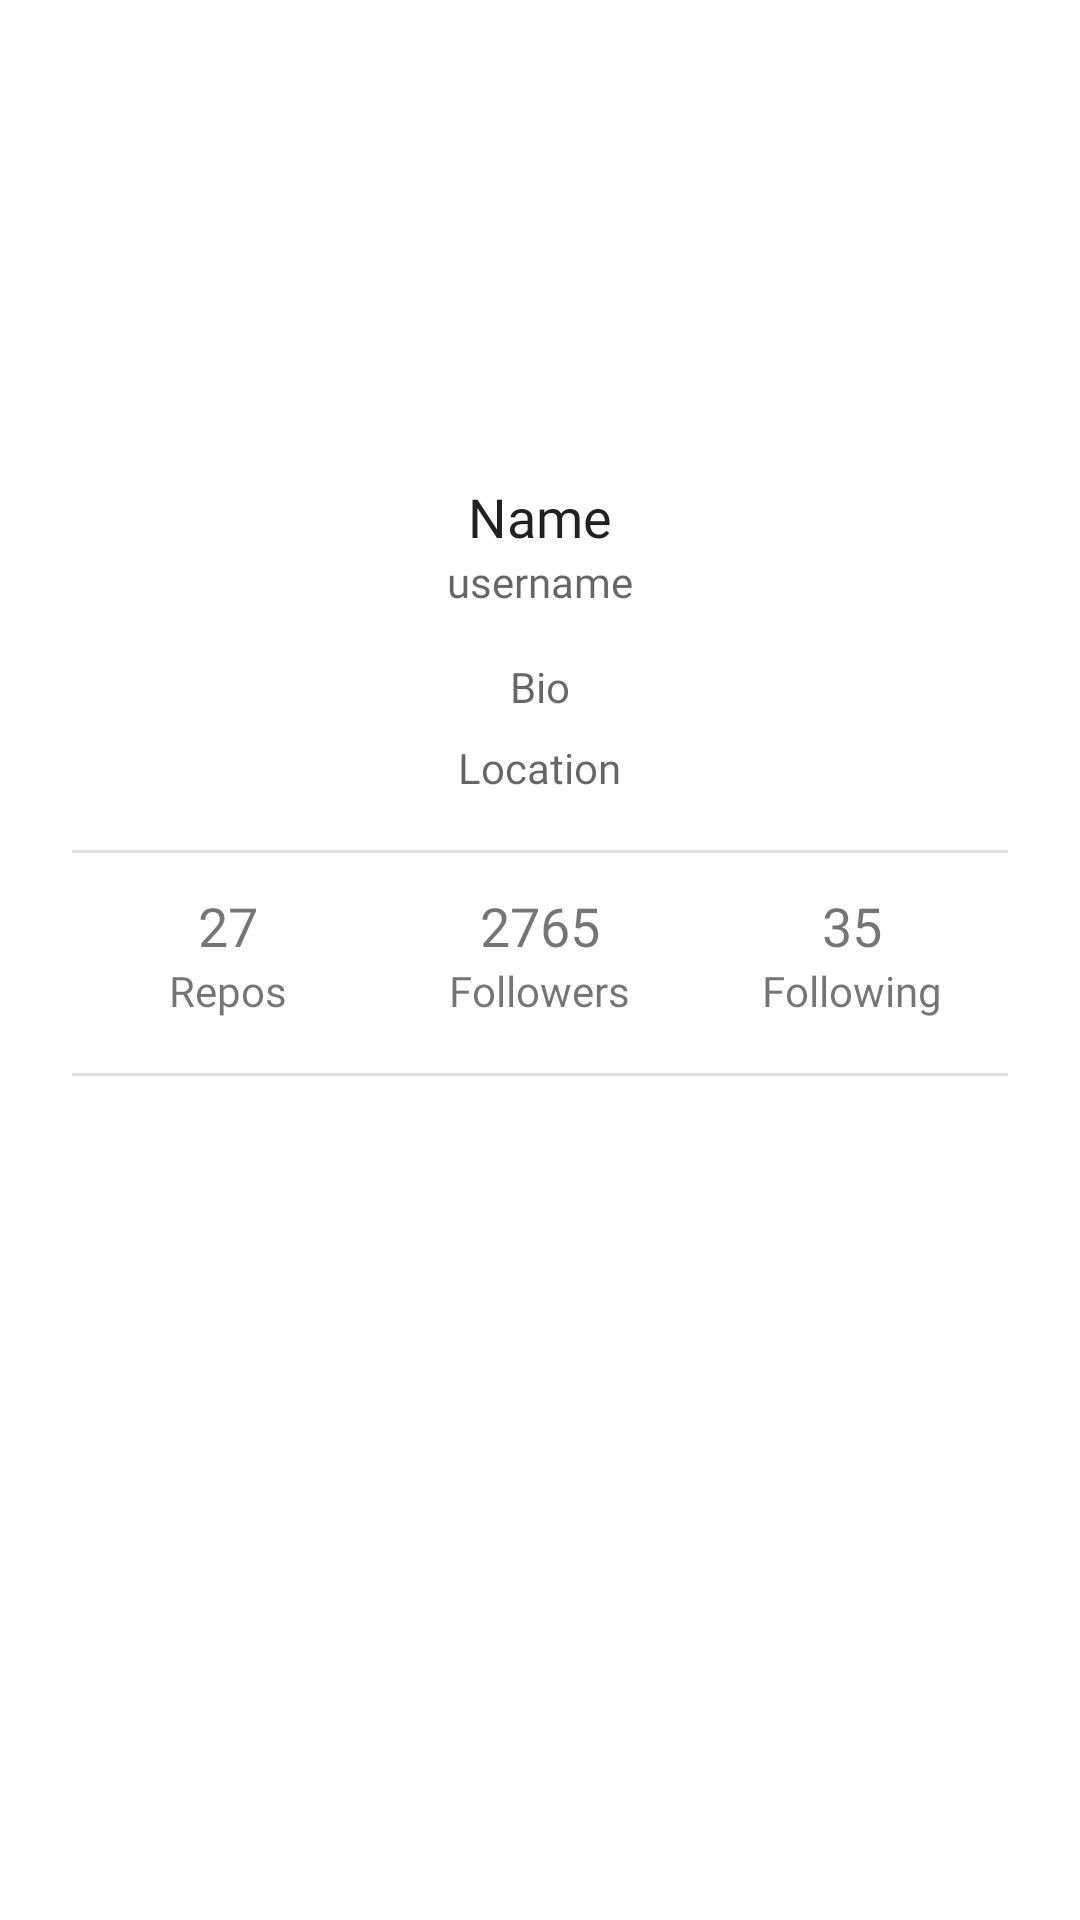

Write the Android layout XML for this screen, with the resource values it uses.
<!-- AndroidManifest.xml: application theme splashScreenTheme -->
<!-- res/layout/fragment_profile.xml -->
<?xml version="1.0" encoding="utf-8"?>
<androidx.core.widget.NestedScrollView xmlns:android="http://schemas.android.com/apk/res/android"
    xmlns:app="http://schemas.android.com/apk/res-auto"
    xmlns:tools="http://schemas.android.com/tools"
    android:id="@+id/nsvProfile"
    android:layout_width="match_parent"
    android:layout_height="match_parent"
    android:fillViewport="true">

    <LinearLayout
        android:layout_width="match_parent"
        android:layout_height="match_parent"
        android:orientation="vertical">

        <ProgressBar
            android:id="@+id/profileProgressBar"
            style="?android:attr/progressBarStyleHorizontal"
            android:layout_width="match_parent"
            android:layout_height="wrap_content"
            android:indeterminate="true"
            android:indeterminateTint="@color/colorPrimary"
            android:visibility="gone"
            tools:visibility="visible" />

        <include
            android:id="@+id/profileHeader"
            layout="@layout/layout_profile_header"
            android:layout_width="match_parent"
            android:layout_height="wrap_content" />

        <androidx.recyclerview.widget.RecyclerView
            android:id="@+id/rvProfileRepositories"
            android:layout_width="match_parent"
            android:layout_height="match_parent"
            android:layout_marginStart="12dp"
            android:layout_marginTop="18dp"
            android:layout_marginEnd="12dp"
            android:orientation="vertical"
            android:overScrollMode="never"
            app:layoutManager="androidx.recyclerview.widget.LinearLayoutManager"
            app:layout_behavior="com.google.android.material.appbar.AppBarLayout$ScrollingViewBehavior"
            tools:listitem="@layout/item_repository" />
    </LinearLayout>
</androidx.core.widget.NestedScrollView>
<!-- res/layout/layout_profile_header.xml (included above) -->
<?xml version="1.0" encoding="utf-8"?>
<LinearLayout xmlns:android="http://schemas.android.com/apk/res/android"
    xmlns:app="http://schemas.android.com/apk/res-auto"
    xmlns:tools="http://schemas.android.com/tools"
    android:layout_width="match_parent"
    android:layout_height="wrap_content"
    android:gravity="center"
    android:orientation="vertical">

    <ImageView
        android:id="@+id/ivProfileAvatar"
        android:layout_width="100dp"
        android:layout_height="100dp"
        android:layout_marginTop="36dp"
        tools:srcCompat="@tools:sample/avatars" />

    <TextView
        android:id="@+id/tvProfileName"
        android:layout_width="wrap_content"
        android:layout_height="wrap_content"
        android:layout_marginTop="24dp"
        android:fontFamily="@font/open_sans_bold"
        android:textColor="?android:attr/textColorPrimary"
        android:textSize="18sp"
        tools:text="Name" />

    <TextView
        android:id="@+id/tvProfileUsername"
        android:layout_width="wrap_content"
        android:layout_height="wrap_content"
        android:fontFamily="@font/open_sans_light"
        android:textColor="?android:attr/textColorSecondary"
        tools:text="username" />

    <TextView
        android:id="@+id/tvProfileBio"
        android:layout_width="wrap_content"
        android:layout_height="wrap_content"
        android:layout_marginStart="24dp"
        android:layout_marginTop="16dp"
        android:layout_marginEnd="24dp"
        android:fontFamily="@font/open_sans_regular"
        android:gravity="center"
        android:textColor="?android:attr/textColorSecondary"
        tools:text="Bio" />

    <TextView
        android:id="@+id/tvProfileLocation"
        android:layout_width="wrap_content"
        android:layout_height="wrap_content"
        android:layout_marginStart="24dp"
        android:layout_marginTop="8dp"
        android:layout_marginEnd="24dp"
        android:fontFamily="@font/open_sans_light"
        android:gravity="center"
        android:textColor="?android:attr/textColorSecondary"
        tools:text="Location" />

    <View
        android:layout_width="match_parent"
        android:layout_height="1dp"
        android:layout_marginStart="24dp"
        android:layout_marginTop="18dp"
        android:layout_marginEnd="24dp"
        android:layout_marginBottom="12dp"
        android:background="?android:attr/listDivider" />

    <LinearLayout
        android:layout_width="match_parent"
        android:layout_height="wrap_content"
        android:layout_marginStart="24dp"
        android:layout_marginEnd="24dp"
        android:baselineAligned="false"
        android:gravity="center"
        android:orientation="horizontal">

        <LinearLayout
            android:layout_width="0dp"
            android:layout_height="wrap_content"
            android:layout_weight="1"
            android:gravity="center"
            android:orientation="vertical">

            <TextView
                android:id="@+id/tvProfileReposCount"
                android:layout_width="wrap_content"
                android:layout_height="wrap_content"
                android:fontFamily="@font/open_sans_semi_bold"
                android:textSize="18sp"
                tools:text="27" />

            <TextView
                android:layout_width="wrap_content"
                android:layout_height="wrap_content"
                android:fontFamily="@font/open_sans_regular"
                android:text="Repos" />
        </LinearLayout>

        <LinearLayout
            android:layout_width="0dp"
            android:layout_height="wrap_content"
            android:layout_weight="1"
            android:gravity="center"
            android:orientation="vertical">

            <TextView
                android:id="@+id/tvProfileFollowersCount"
                android:layout_width="wrap_content"
                android:layout_height="wrap_content"
                android:fontFamily="@font/open_sans_semi_bold"
                android:textSize="18sp"
                tools:text="2765" />

            <TextView
                android:layout_width="wrap_content"
                android:layout_height="wrap_content"
                android:fontFamily="@font/open_sans_regular"
                android:text="Followers" />
        </LinearLayout>

        <LinearLayout
            android:layout_width="0dp"
            android:layout_height="wrap_content"
            android:layout_weight="1"
            android:gravity="center"
            android:orientation="vertical">

            <TextView
                android:id="@+id/tvProfileFollowingCount"
                android:layout_width="wrap_content"
                android:layout_height="wrap_content"
                android:fontFamily="@font/open_sans_semi_bold"
                android:textSize="18sp"
                tools:text="35" />

            <TextView
                android:layout_width="wrap_content"
                android:layout_height="wrap_content"
                android:fontFamily="@font/open_sans_regular"
                android:text="Following" />
        </LinearLayout>
    </LinearLayout>

    <View
        android:layout_width="match_parent"
        android:layout_height="1dp"
        android:layout_marginStart="24dp"
        android:layout_marginTop="18dp"
        android:layout_marginEnd="24dp"
        android:background="?android:attr/listDivider" />

</LinearLayout>
<!-- res/layout/item_repository.xml (included above) -->
<?xml version="1.0" encoding="utf-8"?>
<androidx.cardview.widget.CardView xmlns:android="http://schemas.android.com/apk/res/android"
    xmlns:app="http://schemas.android.com/apk/res-auto"
    xmlns:tools="http://schemas.android.com/tools"
    android:layout_width="match_parent"
    android:layout_height="wrap_content"
    android:layout_marginStart="12dp"
    android:layout_marginEnd="12dp"
    android:layout_marginBottom="12dp"
    app:cardCornerRadius="10dp">

    <LinearLayout
        android:layout_width="match_parent"
        android:layout_height="match_parent"
        android:layout_margin="16dp"
        android:orientation="vertical">

        <TextView
            android:id="@+id/tvRepoName"
            android:layout_width="match_parent"
            android:layout_height="wrap_content"
            android:layout_gravity="center_vertical"
            android:fontFamily="@font/open_sans_bold"
            android:textSize="18sp"
            tools:text="Name" />

        <TextView
            android:id="@+id/tvRepoDescription"
            android:layout_width="match_parent"
            android:layout_height="wrap_content"
            android:layout_marginTop="8dp"
            android:fontFamily="@font/open_sans_regular"
            tools:text="Description" />

        <TextView
            android:id="@+id/tvRepoLanguage"
            android:layout_width="match_parent"
            android:layout_height="wrap_content"
            android:layout_marginTop="8dp"
            android:fontFamily="@font/open_sans_light"
            tools:text="Language" />

        <TextView
            android:id="@+id/tvRepoUpdated"
            android:layout_width="match_parent"
            android:layout_height="wrap_content"
            android:layout_marginTop="8dp"
            android:fontFamily="@font/open_sans_light"
            tools:text="Updated" />

    </LinearLayout>
</androidx.cardview.widget.CardView>
<!-- resources referenced by this layout -->
<resources>
  <color name="colorPrimary">#e84545</color>
  <style name="splashScreenTheme" parent="Theme.MaterialComponents.DayNight.NoActionBar">
          <item name="android:windowBackground">@drawable/splash_image</item>
          <item name="android:statusBarColor">@color/black</item>
      </style>
  <!-- drawable splash_image (drawable) -->
  <?xml version="1.0" encoding="utf-8"?>
  <layer-list xmlns:android="http://schemas.android.com/apk/res/android">
  
      <item android:drawable="@color/black" />
  
      <item
          android:width="100dp"
          android:height="100dp"
          android:drawable="@drawable/ic_fork_logo"
          android:gravity="center" />
  </layer-list>
  <color name="black">#FF000000</color>
</resources>
